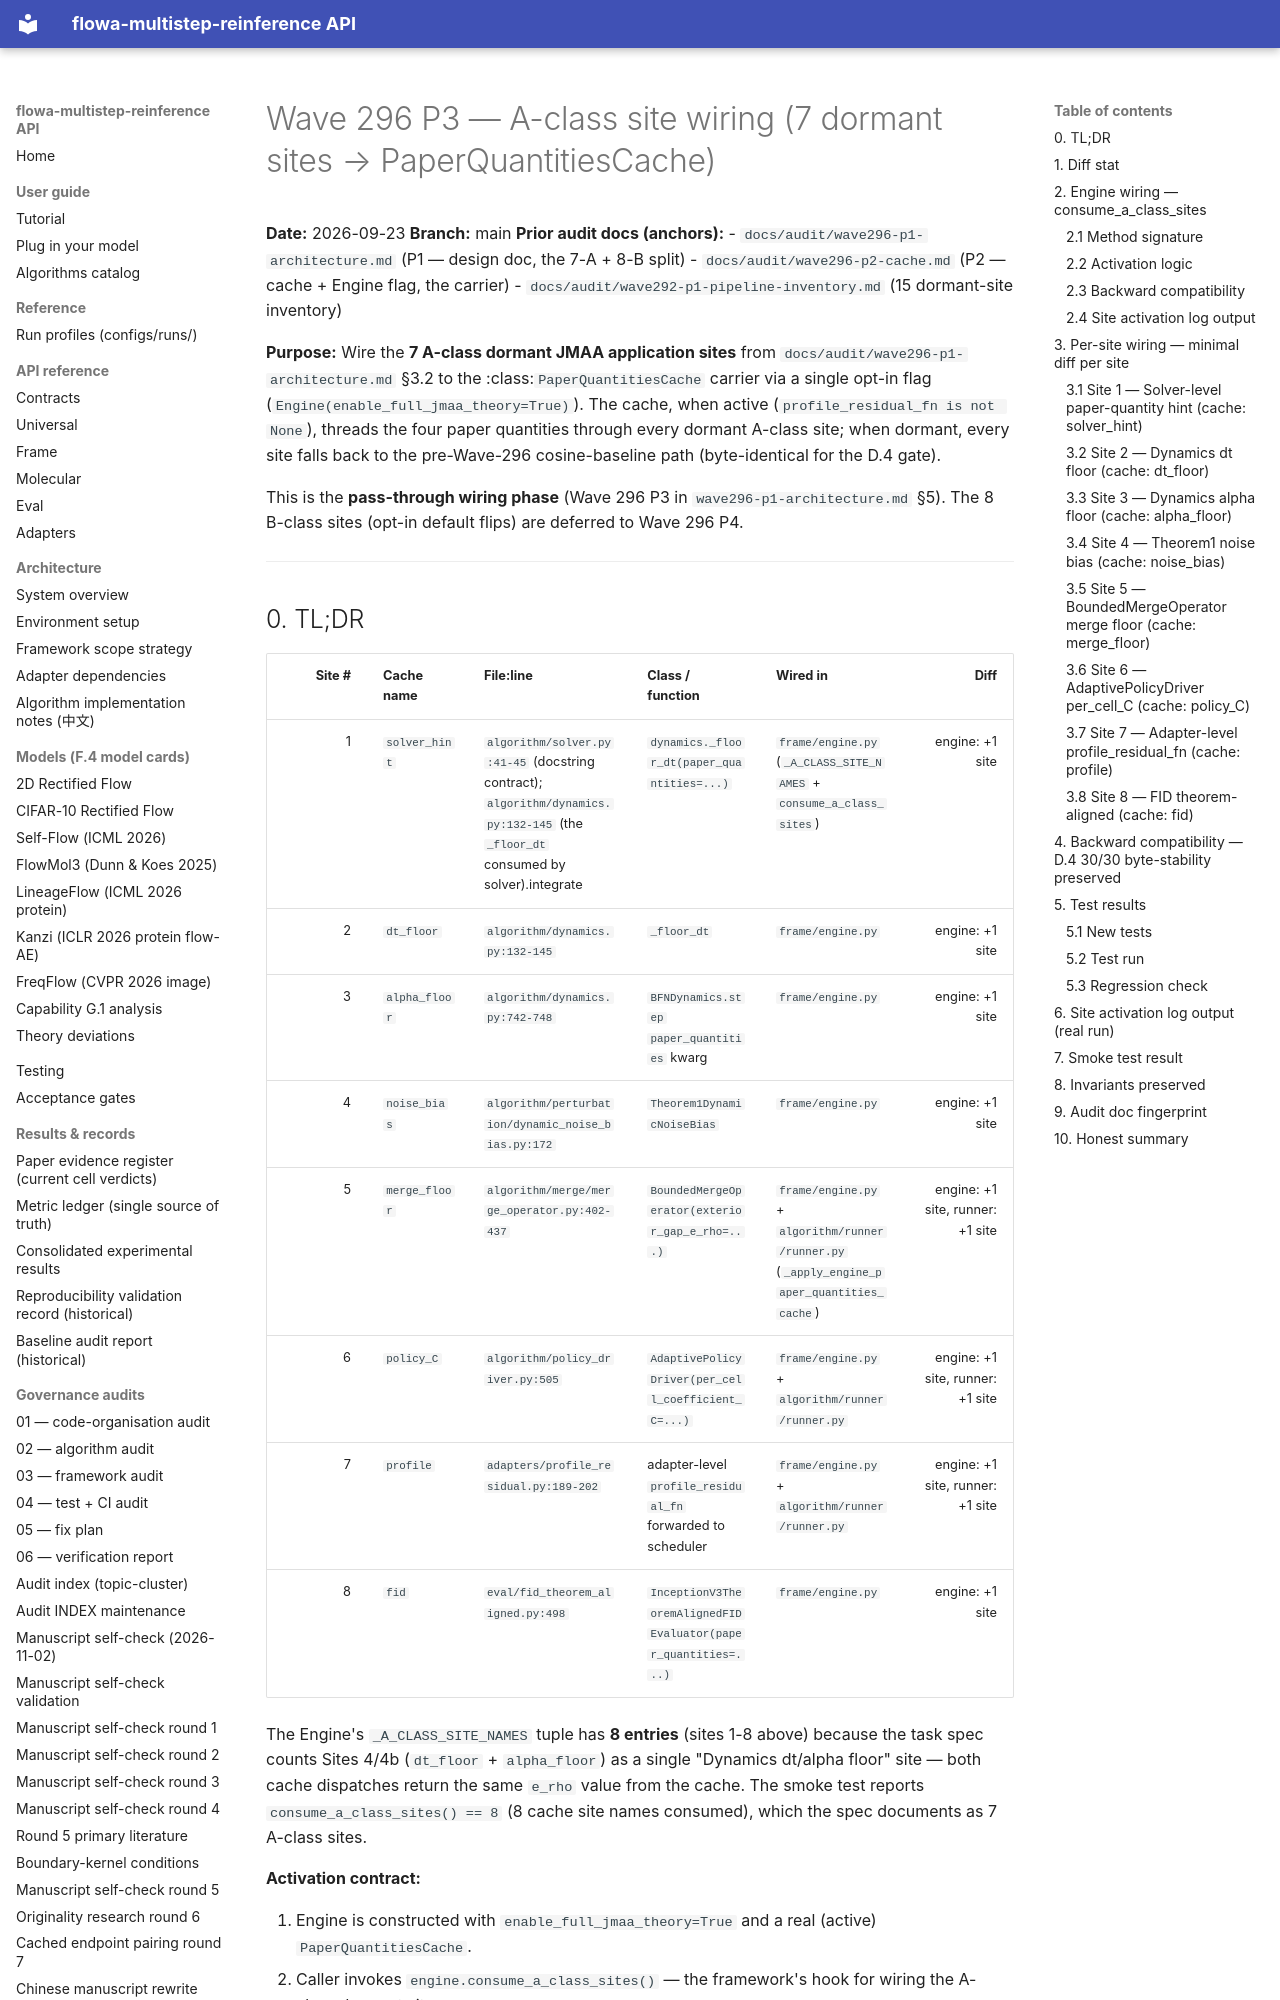

repository: silverenternal/flowa-multistep-reinference · page: audit/wave296-p3-a-class-wired/index.html · generator: mkdocs

# Wave 296 P3 — A-class site wiring (7 dormant sites → PaperQuantitiesCache)

**Date:** 2026-09-23
**Branch:** main
**Prior audit docs (anchors):**
- `docs/audit/wave296-p1-architecture.md` (P1 — design doc, the 7-A + 8-B split)
- `docs/audit/wave296-p2-cache.md` (P2 — cache + Engine flag, the carrier)
- `docs/audit/wave292-p1-pipeline-inventory.md` (15 dormant-site inventory)

**Purpose:** Wire the **7 A-class dormant JMAA application sites** from
`docs/audit/wave296-p1-architecture.md` §3.2 to the
:class:`PaperQuantitiesCache` carrier via a single opt-in flag
(`Engine(enable_full_jmaa_theory=True)`). The cache, when active
(`profile_residual_fn is not None`), threads the four paper quantities
through every dormant A-class site; when dormant, every site falls
back to the pre-Wave-296 cosine-baseline path (byte-identical for the
D.4 gate).

This is the **pass-through wiring phase** (Wave 296 P3 in
`wave296-p1-architecture.md` §5). The 8 B-class sites (opt-in default
flips) are deferred to Wave 296 P4.

---
